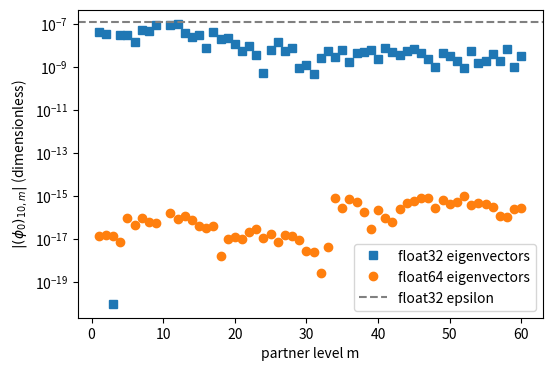

Write the Python code that produced this figure.
import numpy as np, matplotlib; matplotlib.use("Agg"); import matplotlib.pyplot as plt
from scipy.linalg import eigh_tridiagonal
L,N=np.pi/2,400; h=2*L/(N+1)
_,psi=eigh_tridiagonal(np.full(N,2/h**2),np.full(N-1,-1/h**2),select="i",select_range=(0,59))
psi/=np.sqrt(h)
O64=psi.T@psi*h
p32=psi.astype(np.float32); O32=(p32.T@p32)*np.float32(h)
m=np.array([k for k in range(60) if k!=9])
y64=np.maximum(np.abs(O64[9,m]),1e-20); y32=np.maximum(np.abs(O32[9,m].astype(float)),1e-20)
fig,ax=plt.subplots(figsize=(6,4))
ax.semilogy(m+1,y32,'s',label='float32 eigenvectors')
ax.semilogy(m+1,y64,'o',label='float64 eigenvectors')
ax.axhline(1.2e-7,color='gray',ls='--',label='float32 epsilon')
ax.set_xlabel("partner level m")
ax.set_ylabel(r"$|(\phi_0)_{10,m}|$ (dimensionless)")
ax.legend()
plt.savefig("non-hermitian_nullmode.pdf", bbox_inches="tight")
